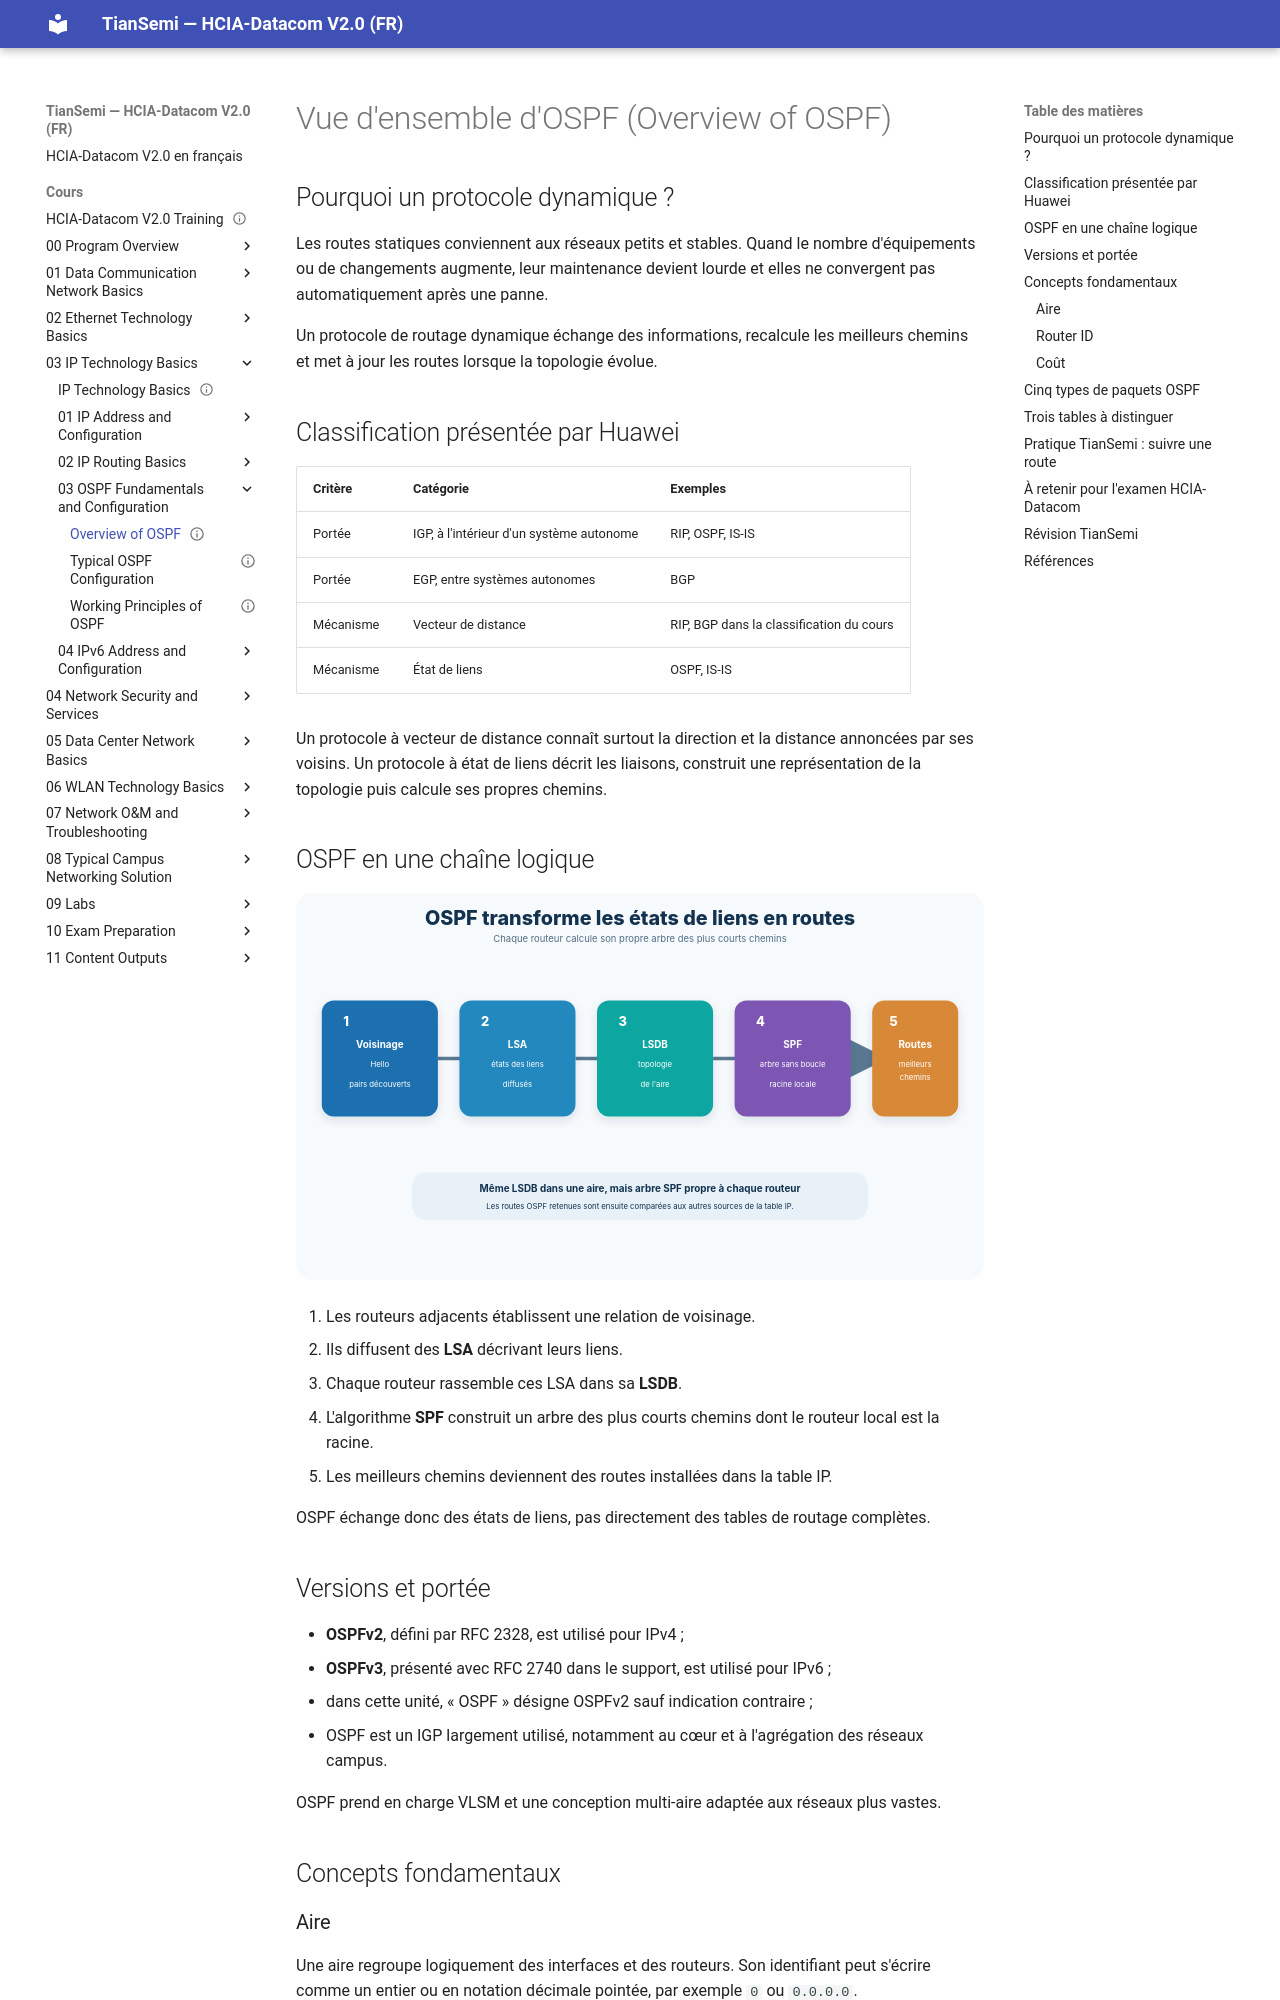

repository: tiansemi/hcia-datacom-fr · page: cours/03 IP Technology Basics/03 OSPF Fundamentals and Configuration/Overview of OSPF/index.html · generator: mkdocs

---
id: HUA-HCIA-DC-036
title: "Overview of OSPF"
official_title: "Overview of OSPF"
course_unit: "3.3.1"
category: "Huawei HCIA-Datacom Topic"
domain: "Datacom"
vendor: "Huawei"
certification: "HCIA-Datacom"
version: "V2.0"
difficulty: "intermediate"
status: "draft"
author: "MOULO OHOLO Jean Noel"
reviewed: false
created: 2026-08-11
updated: 2026-08-11
source: "HCIA-Datacom V2.0 Training Material"
source_pages: "PDF 447-468"
tags: [huawei, hcia, datacom, ospf, link-state, lsa, lsdb, spf, router-id]
prerequisites:
  - "[[Advanced Routing Features]]"
related:
  - "[[Working Principles of OSPF]]"
lab_required: false
publication_status: "not-started"
site_url:
---

# Vue d'ensemble d'OSPF (Overview of OSPF)

## Pourquoi un protocole dynamique ?

Les routes statiques conviennent aux réseaux petits et stables. Quand le nombre d'équipements ou de changements augmente, leur maintenance devient lourde et elles ne convergent pas automatiquement après une panne.

Un protocole de routage dynamique échange des informations, recalcule les meilleurs chemins et met à jour les routes lorsque la topologie évolue.

## Classification présentée par Huawei

| Critère | Catégorie | Exemples |
| --- | --- | --- |
| Portée | IGP, à l'intérieur d'un système autonome | RIP, OSPF, IS-IS |
| Portée | EGP, entre systèmes autonomes | BGP |
| Mécanisme | Vecteur de distance | RIP, BGP dans la classification du cours |
| Mécanisme | État de liens | OSPF, IS-IS |

Un protocole à vecteur de distance connaît surtout la direction et la distance annoncées par ses voisins. Un protocole à état de liens décrit les liaisons, construit une représentation de la topologie puis calcule ses propres chemins.

## OSPF en une chaîne logique

![De la relation de voisinage aux routes OSPF](<../../../assets/diagrammes/03 IP Technology Basics/ospf-link-state-cycle-fr.svg>)

1. Les routeurs adjacents établissent une relation de voisinage.
2. Ils diffusent des **LSA** décrivant leurs liens.
3. Chaque routeur rassemble ces LSA dans sa **LSDB**.
4. L'algorithme **SPF** construit un arbre des plus courts chemins dont le routeur local est la racine.
5. Les meilleurs chemins deviennent des routes installées dans la table IP.

OSPF échange donc des états de liens, pas directement des tables de routage complètes.
